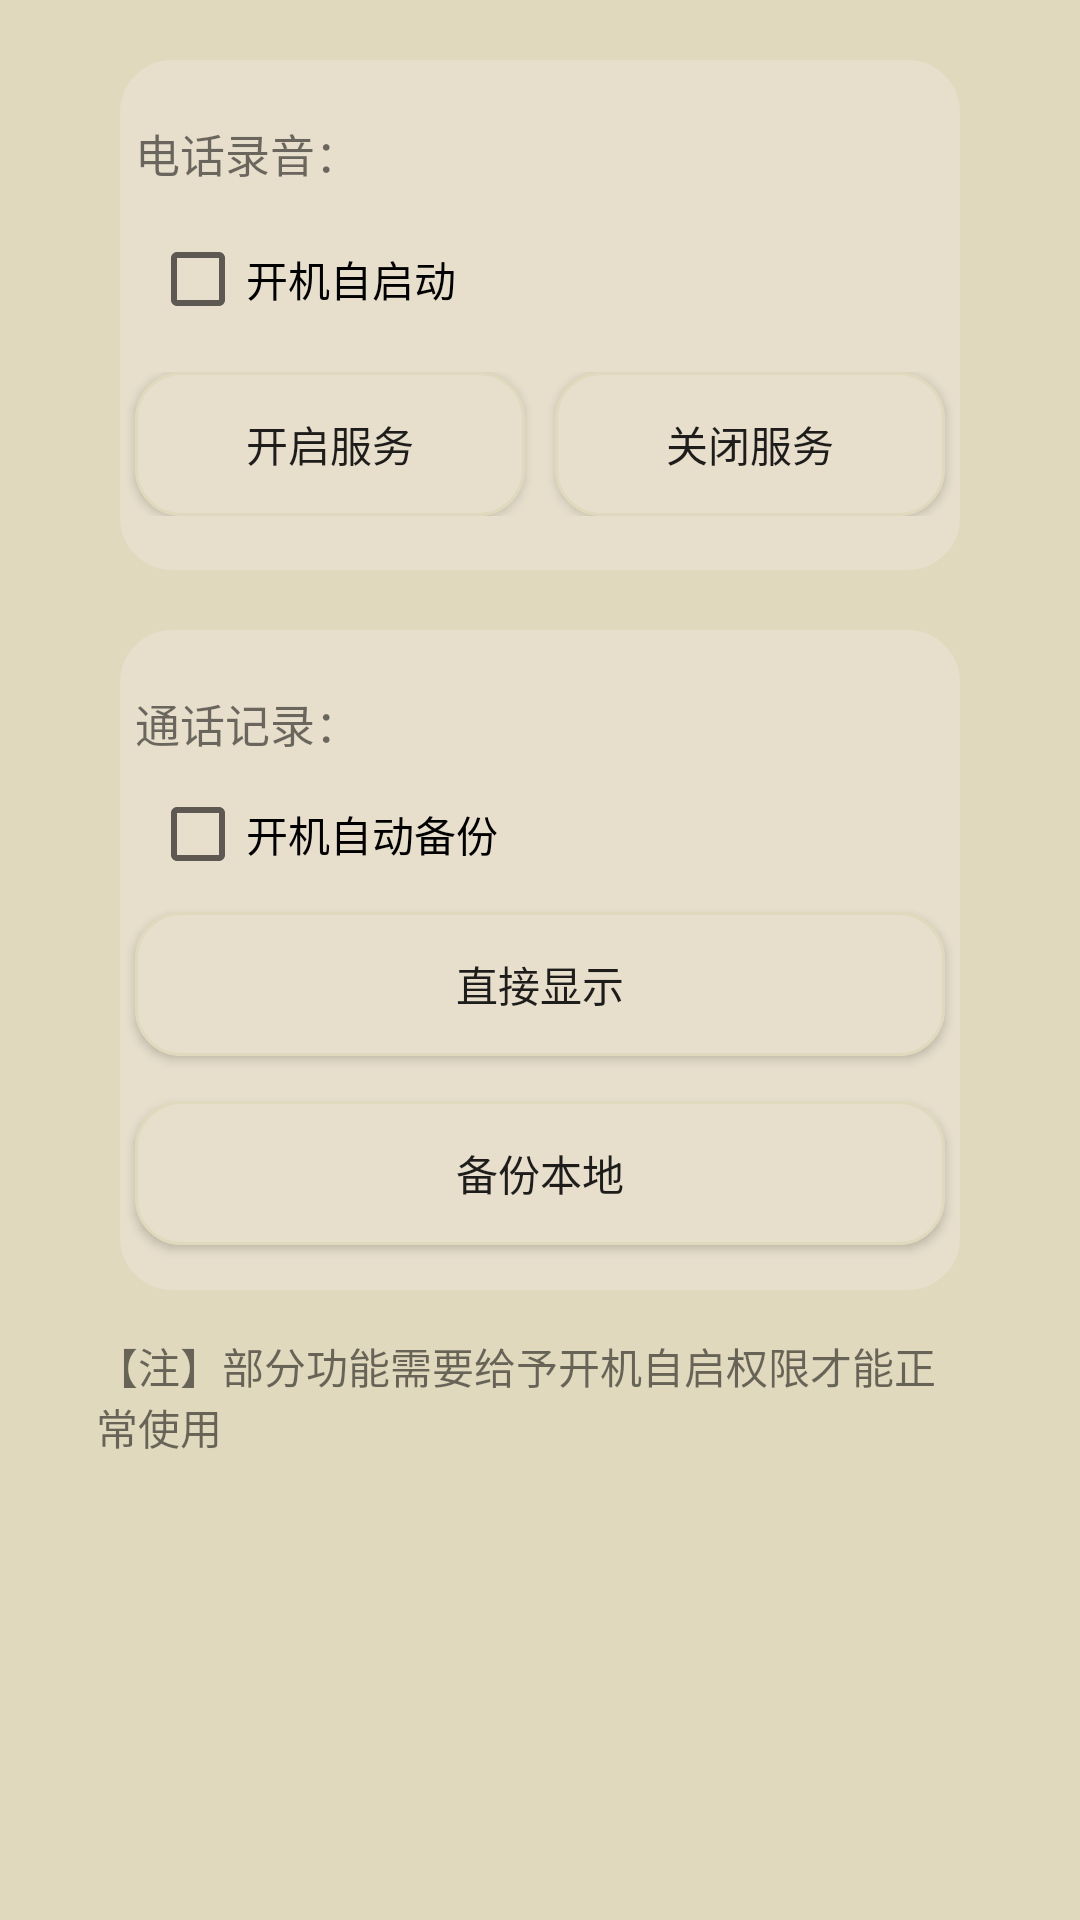

The Android layout XML behind this screen, and the referenced resources:
<!-- AndroidManifest.xml: application theme Theme.AppCompat.Light.NoActionBar -->
<!-- res/layout/phonejiemian.xml -->
<?xml version="1.0" encoding="utf-8"?>
<LinearLayout xmlns:android="http://schemas.android.com/apk/res/android"
    android:orientation="vertical" android:layout_width="match_parent"
    android:layout_height="match_parent"
    android:background="@color/huangbai">
<LinearLayout
    android:layout_width="match_parent"
    android:layout_height="170dp"
    android:layout_marginLeft="40dp"
    android:layout_marginRight="40dp"
    android:layout_marginTop="20dp"
    android:orientation="vertical"
    android:background="@xml/dancibuju">
    <TextView
        android:layout_width="match_parent"
        android:layout_height="wrap_content"
        android:layout_marginTop="20dp"
        android:layout_marginLeft="5dp"
        android:textSize="15sp"
        android:text="电话录音："/>
    <CheckBox
        android:id="@+id/checkbox1"
        android:layout_width="wrap_content"
        android:layout_height="wrap_content"
        android:layout_marginLeft="10dp"
        android:layout_marginTop="15dp"
        android:text="开机自启动"/>
    <LinearLayout
        android:layout_width="match_parent"
        android:layout_height="wrap_content"
        android:orientation="horizontal"
        android:layout_marginTop="15dp"
        android:weightSum="1">
        <Button
            android:id="@+id/service_strat"
            android:layout_width="0dp"
            android:layout_height="wrap_content"
            android:layout_weight="0.5"
            android:layout_marginLeft="5dp"
            android:layout_marginRight="5dp"
            android:background="@xml/dancianniu"
            android:text="开启服务"/>
        <Button
            android:id="@+id/service_stop"
            android:layout_width="0dp"
            android:layout_height="wrap_content"
            android:layout_marginLeft="5dp"
            android:layout_marginRight="5dp"
            android:background="@xml/dancianniu"
            android:layout_weight="0.5"
            android:text="关闭服务"/>
    </LinearLayout>


</LinearLayout>

    <LinearLayout
        android:layout_width="match_parent"
        android:layout_height="220dp"
        android:layout_marginLeft="40dp"
        android:layout_marginRight="40dp"
        android:layout_marginTop="20dp"
        android:background="@xml/dancibuju"
        android:orientation="vertical">

        <TextView
            android:layout_width="match_parent"
            android:layout_height="wrap_content"
            android:layout_marginLeft="5dp"
            android:layout_marginTop="20dp"
            android:text="通话记录："
            android:textSize="15sp" />

        <CheckBox
            android:id="@+id/checkbox2"
            android:layout_width="wrap_content"
            android:layout_height="wrap_content"
            android:layout_marginLeft="10dp"
            android:layout_marginTop="10dp"
            android:text="开机自动备份"/>
        <Button
            android:id="@+id/visibility_go"
            android:layout_width="match_parent"
            android:layout_height="wrap_content"
            android:layout_marginTop="10dp"
            android:layout_marginBottom="5dp"
            android:layout_marginLeft="5dp"
            android:layout_marginRight="5dp"
            android:background="@xml/dancianniu"
            android:text="直接显示"/>
        <Button
            android:id="@+id/visibility_nextgo"
            android:layout_width="match_parent"
            android:layout_height="wrap_content"
            android:layout_marginTop="10dp"
            android:layout_marginLeft="5dp"
            android:layout_marginRight="5dp"
            android:background="@xml/dancianniu"
            android:text="备份本地"/>
    </LinearLayout>


    <TextView
        android:layout_width="match_parent"
        android:layout_height="wrap_content"
        android:layout_marginTop="15dp"
        android:layout_marginLeft="32dp"
        android:layout_marginRight="40dp"
        android:text="@string/zhuyi"/>
</LinearLayout>
<!-- resources referenced by this layout -->
<resources>
  <color name="huangbai">#FFE1D9BE</color>
  <string name="zhuyi">【注】部分功能需要给予开机自启权限才能正常使用</string>
</resources>
